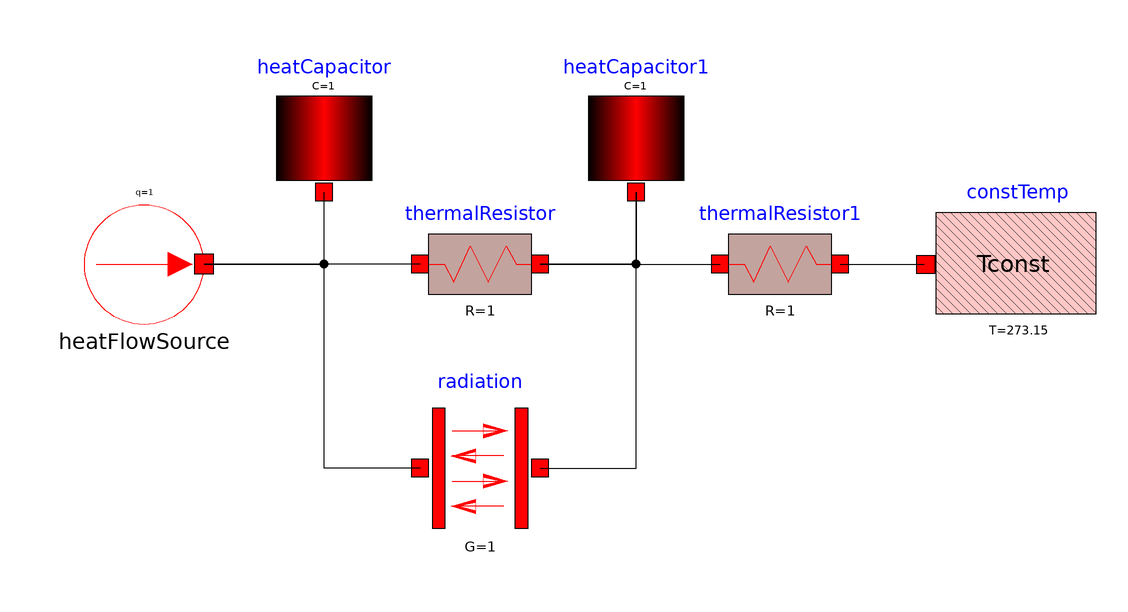

The component connection diagram of the Modelica model below, drawn from its own Placement and Line annotations.

model Radiacion
        DSFLib.Thermal.Components.HeatCapacitor heatCapacitor annotation(
          Placement(visible = true, transformation(origin = {-40, 20}, extent = {{-10, -10}, {10, 10}}, rotation = 0)));
        DSFLib.Thermal.Components.HeatFlowSource heatFlowSource annotation(
          Placement(visible = true, transformation(origin = {-70, 0}, extent = {{-10, -10}, {10, 10}}, rotation = 0)));
        DSFLib.Thermal.Components.ConstTemp constTemp annotation(
          Placement(visible = true, transformation(origin = {70, 0}, extent = {{10, -10}, {-10, 10}}, rotation = 0)));
        DSFLib.Thermal.Components.HeatCapacitor heatCapacitor1 annotation(
          Placement(visible = true, transformation(origin = {12, 20}, extent = {{-10, -10}, {10, 10}}, rotation = 0)));
        DSFLib.Thermal.Components.ThermalResistor thermalResistor annotation(
          Placement(visible = true, transformation(origin = {-14, 0}, extent = {{-10, -10}, {10, 10}}, rotation = 0)));
        DSFLib.Thermal.Components.ThermalResistor thermalResistor1 annotation(
          Placement(visible = true, transformation(origin = {36, 0}, extent = {{-10, -10}, {10, 10}}, rotation = 0)));
        DSFLib.PROBLEMAS.PROBLEMA_9.Radiation radiation annotation(
          Placement(visible = true, transformation(origin = {-14, -34}, extent = {{-10, -10}, {10, 10}}, rotation = 0)));
      equation
        connect(heatFlowSource.heatPort, heatCapacitor.heatPort) annotation(
          Line(points = {{-60, 0}, {-40, 0}, {-40, 12}}));
        connect(thermalResistor.heatPort_b, heatFlowSource.heatPort) annotation(
          Line(points = {{-24, 0}, {-60, 0}}));
        connect(thermalResistor.heatPort_a, thermalResistor1.heatPort_b) annotation(
          Line(points = {{-4, 0}, {26, 0}}));
        connect(thermalResistor1.heatPort_a, constTemp.heatPort) annotation(
          Line(points = {{46, 8.88178e-17}, {56, 8.88178e-17}, {56, 0}, {60, 0}}));
        connect(heatCapacitor1.heatPort, thermalResistor.heatPort_a) annotation(
          Line(points = {{12, 12}, {12, 0}, {-4, 0}}));
        connect(radiation.heatPort_b, heatCapacitor.heatPort) annotation(
          Line(points = {{-24, -34}, {-40, -34}, {-40, 12}}));
        connect(radiation.heatPort_a, heatCapacitor1.heatPort) annotation(
          Line(points = {{-4, -34}, {12, -34}, {12, 12}}));
      end Radiacion;